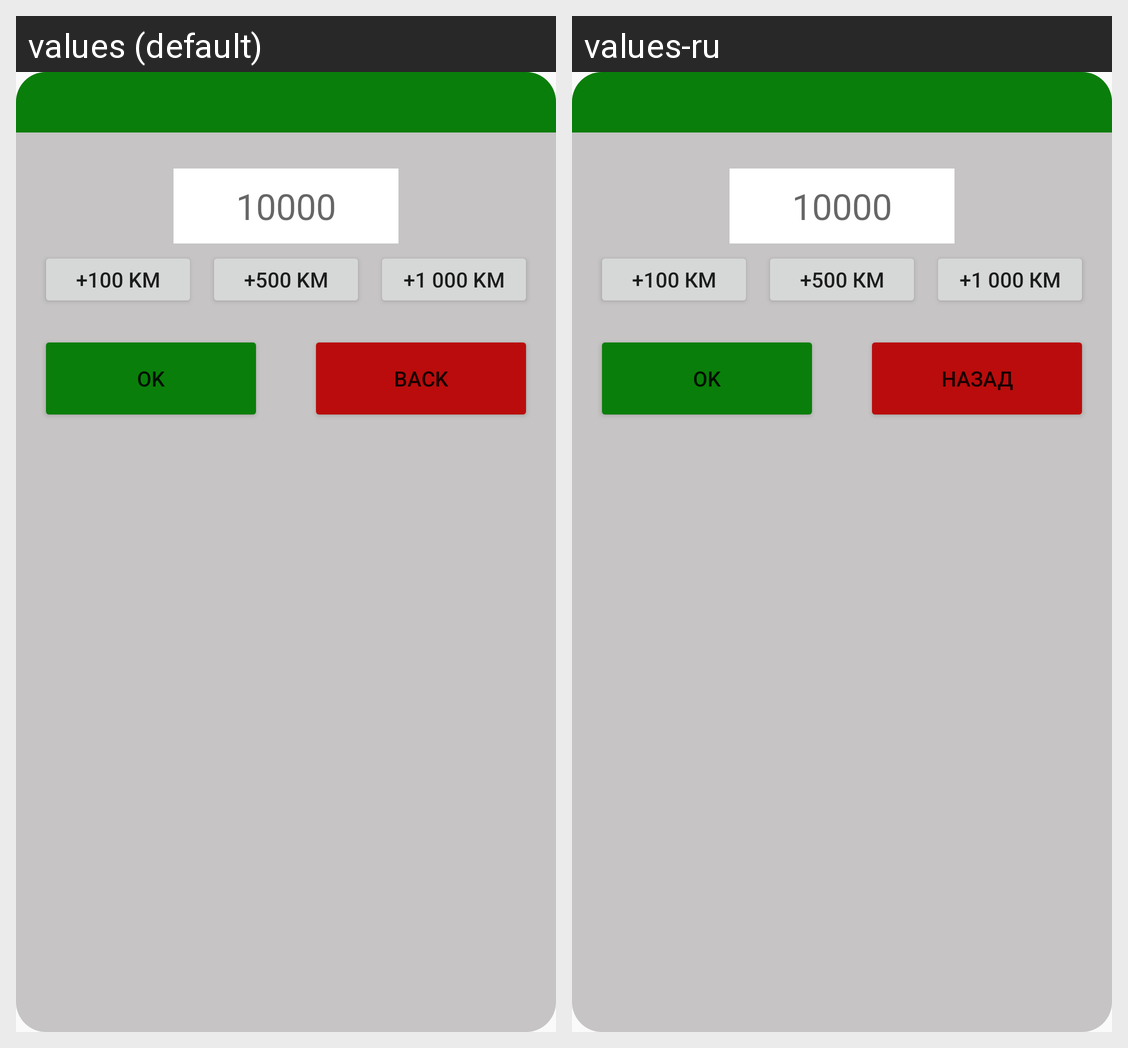

Strings drawn on this Android screen and how each of the app's shown locales translates them:
Android screen res/layout/fragment_dialog_mileage.xml rendered under 2 locales, left to right: values (default), values-ru. Device: Nexus 5 (rendered at 1080×1920; each locale shown at half size, 540×960, under a caption strip naming it); theme AppTheme.
Strings drawn on this screen, with the default value and each locale's value (text and hints the layout hard-codes, and strings that could not be matched under every locale, appear in the picture but are not listed):

_10_000km
  values: 10000
  values-ru: 10000

_p100_km
  values: +100 km
  values-ru: +100 км

_p500_km
  values: +500 km
  values-ru: +500 км

_p1000_km
  values: +1 000 km
  values-ru: +1 000 км

ok
  values: OK
  values-ru: OK

back
  values: back
  values-ru: назад
